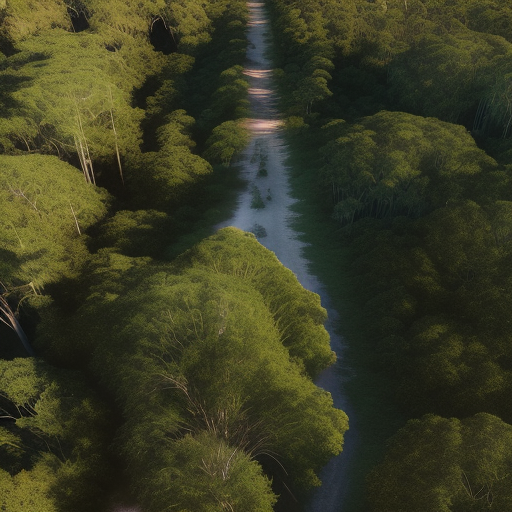
Generation parameters embedded in this image by AUTOMATIC1111 Stable Diffusion web UI or a fork of it (Forge, ...) (PNG 'parameters' text chunk):
Top-down vertical satellite view, drone image, forest, vibrant colors of vegetation, natural reserve, realistic, cinematic lighting, sunrise, noon, sunset, sparse canopy, majestic trees, sunlit glades, shadowy pockets, subtle lighting, tranquil, sunlight filters, 
Negative prompt: circle
Steps: 20, Sampler: Euler a, CFG scale: 7, Seed: 3183864482, Size: 512x512, Model hash: d7fc69397d, Model: realisticVisionV50_v50VAE, Version: v1.5.1